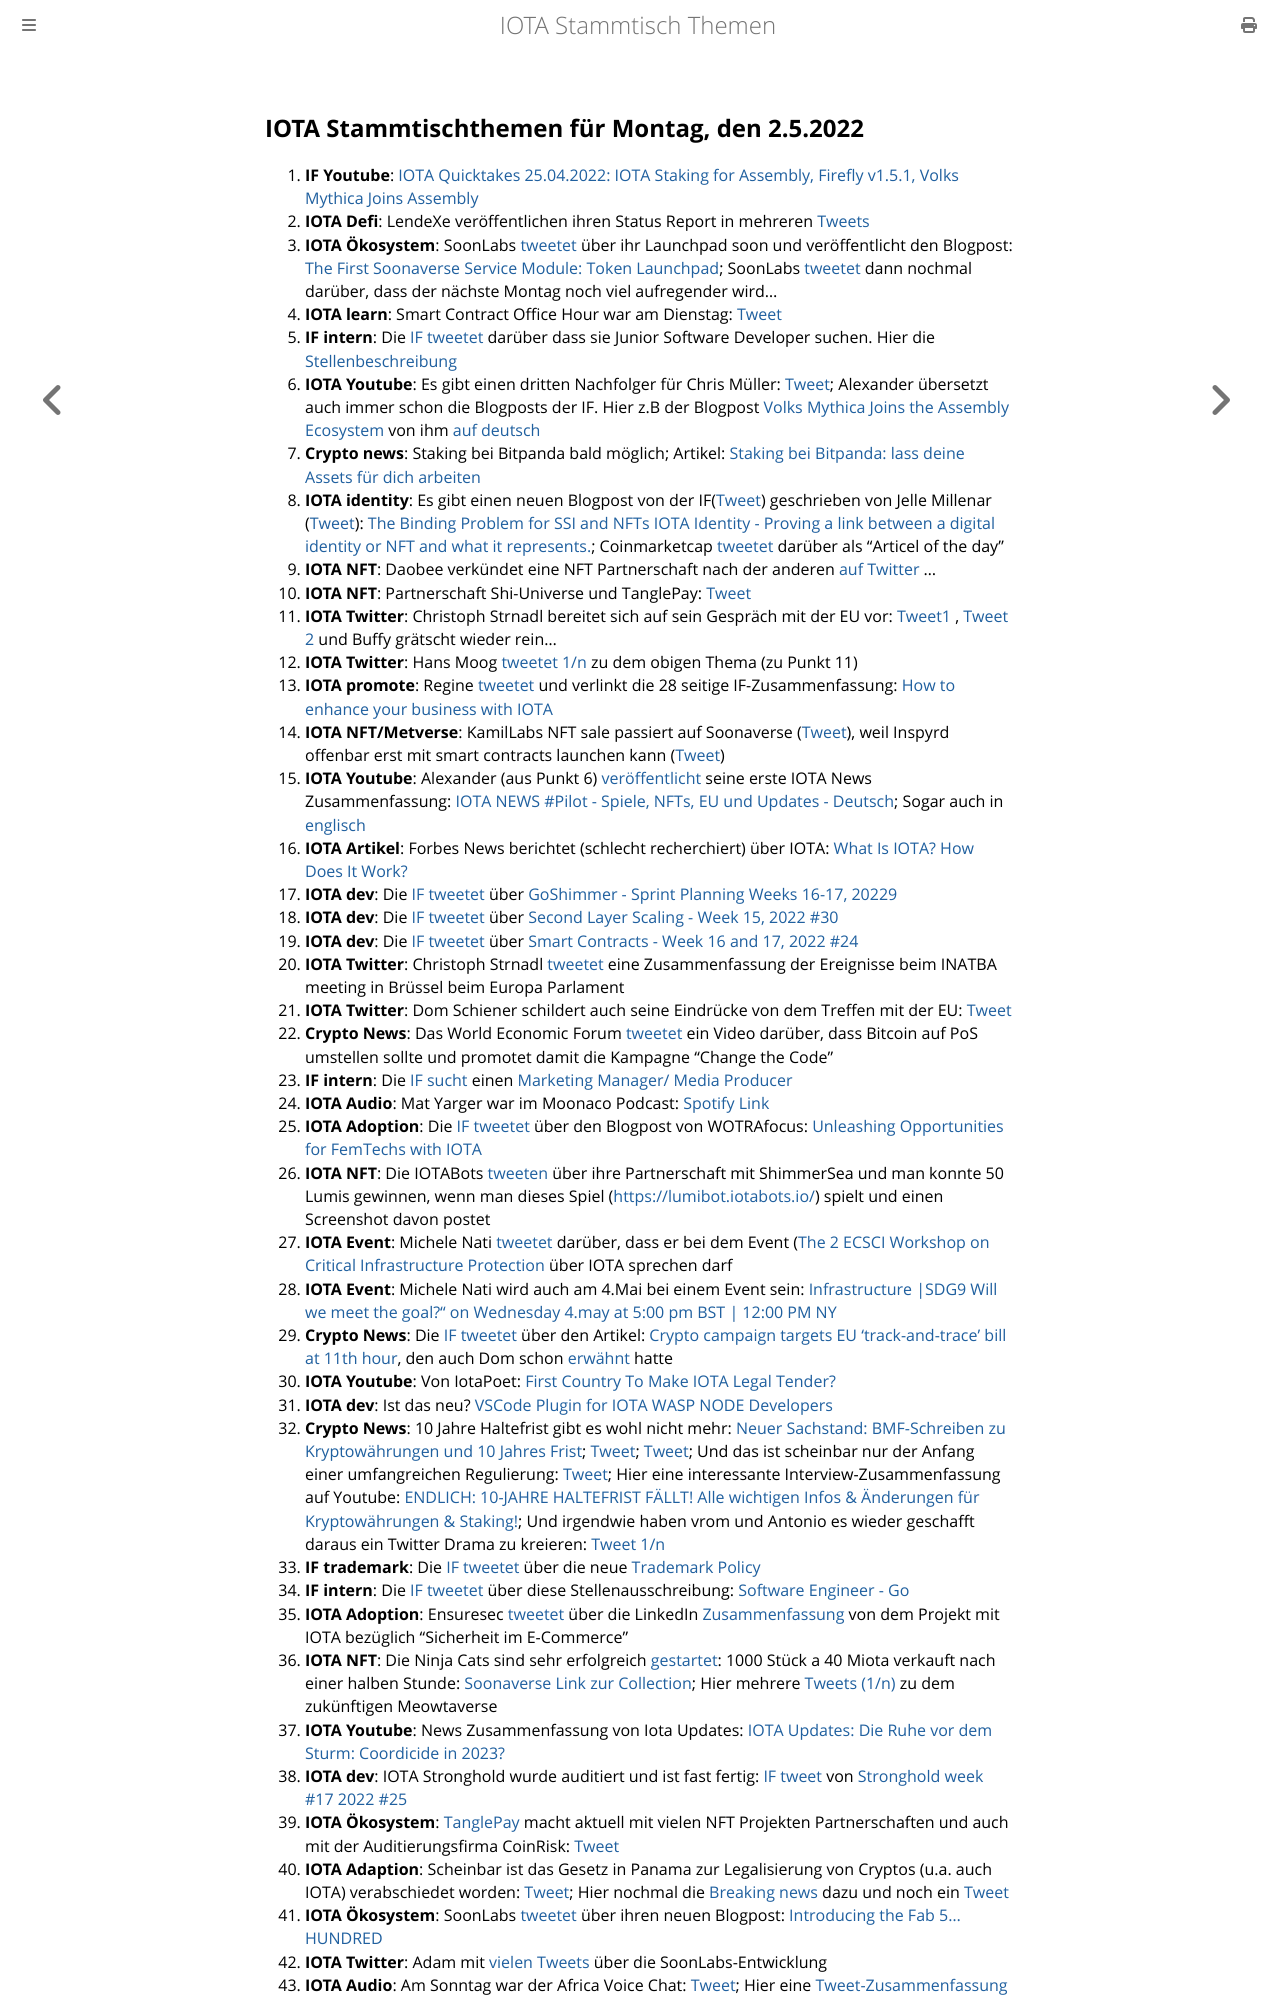

repository: iota-community/community-events · page: stammtisch/2022-05-02/index.html · generator: mdbook

## IOTA Stammtischthemen für Montag, den 2.5.2022

1. **IF Youtube**: [IOTA Quicktakes 25.04.2022: IOTA Staking for Assembly, Firefly v1.5.1, Volks Mythica Joins Assembly](https://www.youtube.com/watch?v=vS6ZceXT4C8)
2. **IOTA Defi**: LendeXe veröffentlichen ihren Status Report in mehreren [Tweets](https://twitter.com/LendeXeFinance/status/1518643986369597441?s=20&t=WRKtjvzgKnhpzjWNIcxPRQ)
3. **IOTA Ökosystem**: SoonLabs [tweetet](https://twitter.com/soon_labs/status/1518819730210967552?s=20&t=WRKtjvzgKnhpzjWNIcxPRQ) über ihr Launchpad soon und veröffentlicht den Blogpost: [The First Soonaverse Service Module: Token Launchpad](https://soonlabs.medium.com/token-launchpad-b9310f8bfbc9); SoonLabs [tweetet](https://twitter.com/soon_labs/status/1519196398209552384?s=20&t=shy_DuBXsKA8dLaNgQYMcg) dann nochmal darüber, dass der nächste Montag noch viel aufregender wird...
4. **IOTA learn**: Smart Contract Office Hour war am Dienstag: [Tweet](https://twitter.com/assembly_net/status/1518575809048596480?s=20&t=WRKtjvzgKnhpzjWNIcxPRQ)
5. **IF intern**: Die [IF tweetet](https://twitter.com/iota/status/1518862577048117248?s=20&t=WRKtjvzgKnhpzjWNIcxPRQ) darüber dass sie Junior Software Developer suchen. Hier die [Stellenbeschreibung](https://iota.bamboohr.com/jobs/view.php?id=187&source=other) 
6. **IOTA Youtube**: Es gibt einen dritten Nachfolger für Chris Müller: [Tweet](https://twitter.com/shortaktien/status/1518843291067990017?s=20&t=WRKtjvzgKnhpzjWNIcxPRQ); Alexander übersetzt auch immer schon die Blogposts der IF. Hier z.B der Blogpost [Volks Mythica Joins the Assembly Ecosystem](https://blog.assembly.sc/volks-mythica-joins-the-assembly-ecosystem/) von ihm [auf deutsch](https://iota-kurs.de/volks-mythica-tritt-dem-assembly-oekosystem-bei/) 
7. **Crypto news**: Staking bei Bitpanda bald möglich; Artikel: [Staking bei Bitpanda: lass deine Assets für dich arbeiten](https://blog.bitpanda.com/de/staking-bei-bitpanda-lass-deine-assets-fur-dich-arbeiten)
8. **IOTA identity**: Es gibt einen neuen Blogpost von der IF([Tweet](https://twitter.com/iota/status/1518938039199879175?s=20&t=Y26eZwu9EYgVtdNbmTri8w)) geschrieben von Jelle Millenar ([Tweet](https://twitter.com/JelleFm/status/1518944063172579328?s=20&t=shy_DuBXsKA8dLaNgQYMcg)): [The Binding Problem for SSI and NFTs IOTA Identity - Proving a link between a digital identity or NFT and what it represents.](https://blog.iota.org/the-binding-problem-for-ssi-and-nfts/); Coinmarketcap [tweetet](https://twitter.com/CoinMarketCap/status/1519204734804303877?s=20&t=shy_DuBXsKA8dLaNgQYMcg) darüber als "Articel of the day"
9. **IOTA NFT**: Daobee verkündet eine NFT Partnerschaft nach der anderen [auf Twitter](https://twitter.com/Daobeegame) ...
10. **IOTA NFT**: Partnerschaft Shi-Universe und TanglePay: [Tweet](https://twitter.com/Shiuniverse/status/1519270966978875392?s=20&t=w3WbF1iG-CcJySp8zlJ_AQ)
11. **IOTA Twitter**: Christoph Strnadl bereitet sich auf sein Gespräch mit der EU vor: [Tweet1 ](https://twitter.com/archimate/status/1519252069219287040?s=20&t=Y26eZwu9EYgVtdNbmTri8w), [Tweet 2](https://twitter.com/archimate/status/1519254531166638088?s=20&t=shy_DuBXsKA8dLaNgQYMcg) und Buffy grätscht wieder rein...
12. **IOTA Twitter**: Hans Moog [tweetet 1/n](https://twitter.com/hus_qy/status/1519318182267437056?s=20&t=ygqjKiu_EfU_v96PLI3Veg) zu dem obigen Thema (zu Punkt 11)
13. **IOTA promote**: Regine [tweetet](https://twitter.com/Energine/status/1519301547229855746?s=20) und verlinkt die 28 seitige IF-Zusammenfassung: [How to enhance your business with IOTA](https://files.iota.org/comms/IOTA_for_Business.pdf)
14. **IOTA NFT/Metverse**: KamilLabs NFT sale passiert auf Soonaverse ([Tweet](https://twitter.com/kamilabsstudio/status/1518522332431753216?s=20&t=j6fLxrXspf8zvQfrgJIZaA)), weil Inspyrd offenbar erst mit smart contracts launchen kann ([Tweet](https://twitter.com/kamilabsstudio/status/1518858948056686592?s=20&t=j6fLxrXspf8zvQfrgJIZaA))
15. **IOTA Youtube**: Alexander (aus Punkt 6) [veröffentlicht](https://twitter.com/shortaktien/status/1519355597484871680?s=20&t=j6fLxrXspf8zvQfrgJIZaA) seine erste IOTA News Zusammenfassung: [IOTA NEWS #Pilot - Spiele, NFTs, EU und Updates - Deutsch](https://www.youtube.com/watch?v=MNsMU5uCpEA); Sogar auch in [englisch](https://www.youtube.com/watch?v=IEbg27U013o)
16. **IOTA Artikel**: Forbes News berichtet (schlecht recherchiert) über IOTA: [What Is IOTA? How Does It Work?](https://www.forbes.com/advisor/investing/cryptocurrency/what-is-iota/)
17. **IOTA dev**: Die [IF tweetet](https://twitter.com/iota/status/1519209796951584770?s=20&t=2KrLu343SiJ6eGYoQ9s0sg) über [GoShimmer - Sprint Planning Weeks 16-17, 20229](https://github.com/iotaledger/research-updates/discussions/31)
18. **IOTA dev**: Die [IF tweetet](https://twitter.com/iota/status/1519255151944548354?s=20&t=j3foXmxKwAdtukdT6oXBYw) über [Second Layer Scaling - Week 15, 2022 #30](https://github.com/iotaledger/research-updates/discussions/30)
19. **IOTA dev**: Die [IF tweetet](https://twitter.com/iota/status/1519345859296649217?s=20&t=-8RKG9QqMxjW-ARi4iqchA) über [Smart Contracts - Week 16 and 17, 2022 #24](https://github.com/iotaledger/engineering-updates/discussions/24)
20. **IOTA Twitter**: Christoph Strnadl [tweetet](https://twitter.com/archimate/status/1519444910369353728?s=20&t=j6fLxrXspf8zvQfrgJIZaA) eine Zusammenfassung der Ereignisse beim INATBA meeting in Brüssel beim Europa Parlament
21. **IOTA Twitter**: Dom Schiener schildert auch seine Eindrücke von dem Treffen mit der EU: [Tweet](https://twitter.com/DomSchiener/status/1519586889107484673?s=20&t=yovXGYXw6O16II0ObNrx-Q)
22. **Crypto News**: Das World Economic Forum [tweetet](https://twitter.com/wef/status/1519119185422524416?s=20&t=j6fLxrXspf8zvQfrgJIZaA) ein Video darüber, dass Bitcoin auf PoS umstellen sollte und promotet damit die Kampagne "Change the Code"
23. **IF intern**: Die [IF sucht](https://twitter.com/iota/status/1519587480365846528?s=20&t=yovXGYXw6O16II0ObNrx-Q) einen [Marketing Manager/ Media Producer](https://iota.bamboohr.com/jobs/view.php?id=202&source=aWQ9NA%3D%3D)
24. **IOTA Audio**: Mat Yarger war im Moonaco Podcast: [Spotify Link](https://open.spotify.com/episode/5ege2EU5hXHjqdznymyqlN?si=OkAi0cqkT0q5TVZV09hGqw&nd=1)
25. **IOTA Adoption**: Die [IF tweetet](https://twitter.com/iota/status/1519662927493668867?s=20&t=6EE3tkgXbv-pvOKzFtfz9g) über den Blogpost von WOTRAfocus: [Unleashing Opportunities for FemTechs with IOTA](https://developmentnavigator.com/unleashing-opportunities-for-femtechs-with-iota/)
26. **IOTA NFT**: Die IOTABots [tweeten](https://twitter.com/iotabots/status/1519622025727426561?s=20&t=6EE3tkgXbv-pvOKzFtfz9g) über ihre Partnerschaft mit ShimmerSea und man konnte 50 Lumis gewinnen, wenn man dieses Spiel ([https://lumibot.iotabots.io/](https://lumibot.iotabots.io/)) spielt und einen Screenshot davon postet
27. **IOTA Event**: Michele Nati [tweetet](https://twitter.com/michelenati/status/1519629972918489089?s=20&t=6EE3tkgXbv-pvOKzFtfz9g) darüber, dass er bei dem Event ([The 2     ECSCI Workshop on Critical Infrastructure Protection](https://www.finsec-project.eu/second-ecsci-virtual-workshop) über IOTA sprechen darf
28. **IOTA Event**: Michele Nati wird auch am 4.Mai bei einem Event sein: [Infrastructure |SDG9 Will we meet the goal?"  on Wednesday 4.may at 5:00 pm BST | 12:00 PM NY](https://www.linkedin.com/feed/update/urn:li:share:6925428606684790784)
29. **Crypto News**: Die [IF tweetet](https://twitter.com/iota/status/1519647708126011393?s=20&t=6EE3tkgXbv-pvOKzFtfz9g) über den Artikel: [Crypto campaign targets EU ‘track-and-trace’ bill at 11th hour](https://www.politico.eu/article/crypto-campaign-target-eu-meps-transfer-funds-regulation/), den auch Dom schon [erwähnt](https://twitter.com/DomSchiener/status/1519586891972153344?s=20&t=6EE3tkgXbv-pvOKzFtfz9g) hatte
30. **IOTA Youtube**: Von IotaPoet: [First Country To Make IOTA Legal Tender?](https://www.youtube.com/watch?v=VgYGHNzw7nM)
31. **IOTA dev**: Ist das neu? [VSCode Plugin for IOTA WASP NODE Developers](https://marketplace.visualstudio.com/items?itemName=CadenceDataSoft.iota-wasp-extension)
32. **Crypto News**: 10 Jahre Haltefrist gibt es wohl nicht mehr: [Neuer Sachstand: BMF-Schreiben zu Kryptowährungen und 10 Jahres Frist](https://www.anwalt.de/rechtstipps/neuer-sachstand-bmf-schreiben-zu-kryptowaehrungen-und-10-jahres-frist-finanzamt-bitcoin-nft-token-200209.html); [Tweet](https://twitter.com/FlorianWimmerAT/status/1519764826389716996?s=20&t=8h0cO2DcuyJn7O5VLuRL4Q); [Tweet](https://twitter.com/f_schaeffler/status/1519920297813716993?s=20&t=8h0cO2DcuyJn7O5VLuRL4Q); Und das ist scheinbar nur der Anfang einer umfangreichen Regulierung: [Tweet](https://twitter.com/f_schaeffler/status/1520109078101598210?s=20&t=4DsQy91OKiDtWutPYEcNTw); Hier eine interessante Interview-Zusammenfassung auf Youtube: [ENDLICH: 10-JAHRE HALTEFRIST FÄLLT! Alle wichtigen Infos & Änderungen für Kryptowährungen & Staking!](https://www.youtube.com/watch?v=jKX4xYAqE7o); Und irgendwie haben vrom und Antonio es wieder geschafft daraus ein Twitter Drama zu kreieren: [Tweet 1/n](https://twitter.com/antonionardella/status/1519900608265953281?s=20&t=6U-cW9YBoYQ5021PvM1eKA)
33. **IF trademark**: Die [IF tweetet](https://twitter.com/iota/status/1519617563180871681?s=20&t=NY1ZBmHfTMz8-_W4TK28Rw) über die neue [Trademark Policy](https://www.iota.org/trademark)
34. **IF intern**: Die [IF tweetet](https://twitter.com/iota/status/1519949808491974656?s=20&t=KgXiCUr41fZlhVOXxYlETw) über diese Stellenausschreibung: [Software Engineer - Go](https://iota.bamboohr.com/jobs/view.php?id=205&source=aWQ9NA==)
35. **IOTA Adoption**: Ensuresec [tweetet](https://twitter.com/ensuresec_eu/status/1520005931077091328?s=20&t=qYwlPRyejxE63cymU8XAEQ) über die LinkedIn [Zusammenfassung](https://www.linkedin.com/posts/ensuresec_ecommerce-response-mitigation-activity-6925769222522339328-6VuY?utm_source=linkedin_share&utm_medium=member_desktop_web) von dem Projekt mit IOTA bezüglich "Sicherheit im E-Commerce"
36. **IOTA NFT**: Die Ninja Cats sind sehr erfolgreich [gestartet](https://twitter.com/MeowtaNFT/status/1520040460349329414?s=20&t=YgbruYFiwGHUdsQ__2MveA): 1000 Stück a 40 Miota verkauft nach einer halben Stunde: [Soonaverse Link zur Collection](https://soonaverse.com/collection/0x8bbade33b845c232908ff59ce3fc5d31fb7599db); Hier mehrere [Tweets (1/n)](https://twitter.com/MeowtaNFT/status/1520288635844800514?s=20&t=4DsQy91OKiDtWutPYEcNTw) zu dem zukünftigen Meowtaverse
37. **IOTA Youtube**: News Zusammenfassung von Iota Updates: [IOTA Updates: Die Ruhe vor dem Sturm: Coordicide in 2023?](https://www.youtube.com/watch?v=Zlg_nNUQPmQ)
38. **IOTA dev**: IOTA Stronghold wurde auditiert und ist fast fertig: [IF tweet](https://twitter.com/iota/status/1520055389076832257?s=20&t=QH2aCEAjgAFYwr5WZnOq8w) von [Stronghold week #17 2022 #25](https://github.com/iotaledger/engineering-updates/discussions/25)
39. **IOTA Ökosystem**: [TanglePay](https://twitter.com/tanglepaycom) macht aktuell mit vielen NFT Projekten Partnerschaften und auch mit der Auditierungsfirma CoinRisk: [Tweet](https://twitter.com/CoinRisk/status/1520025059259207682?s=20&t=4DsQy91OKiDtWutPYEcNTw)
40. **IOTA Adaption**: Scheinbar ist das Gesetz in Panama zur Legalisierung von Cryptos (u.a. auch IOTA) verabschiedet worden: [Tweet](https://twitter.com/reht100/status/1520057459141918722?s=20&t=4DsQy91OKiDtWutPYEcNTw); Hier nochmal die [Breaking news](https://twitter.com/MoisesGale/status/1519718511723139073?s=20&t=4DsQy91OKiDtWutPYEcNTw) dazu und noch ein [Tweet](https://twitter.com/OfficialTxa/status/1520035264491659264?s=20&t=4DsQy91OKiDtWutPYEcNTw)
41. **IOTA Ökosystem**: SoonLabs [tweetet](https://twitter.com/soon_labs/status/1520266924629782528?s=20&t=4DsQy91OKiDtWutPYEcNTw) über ihren neuen Blogpost: [Introducing the Fab 5…HUNDRED](https://soonlabs.medium.com/fab-5-hundred-57e013347497)
42. **IOTA Twitter**: Adam mit [vielen Tweets](https://twitter.com/adam_unchained/status/152027017
